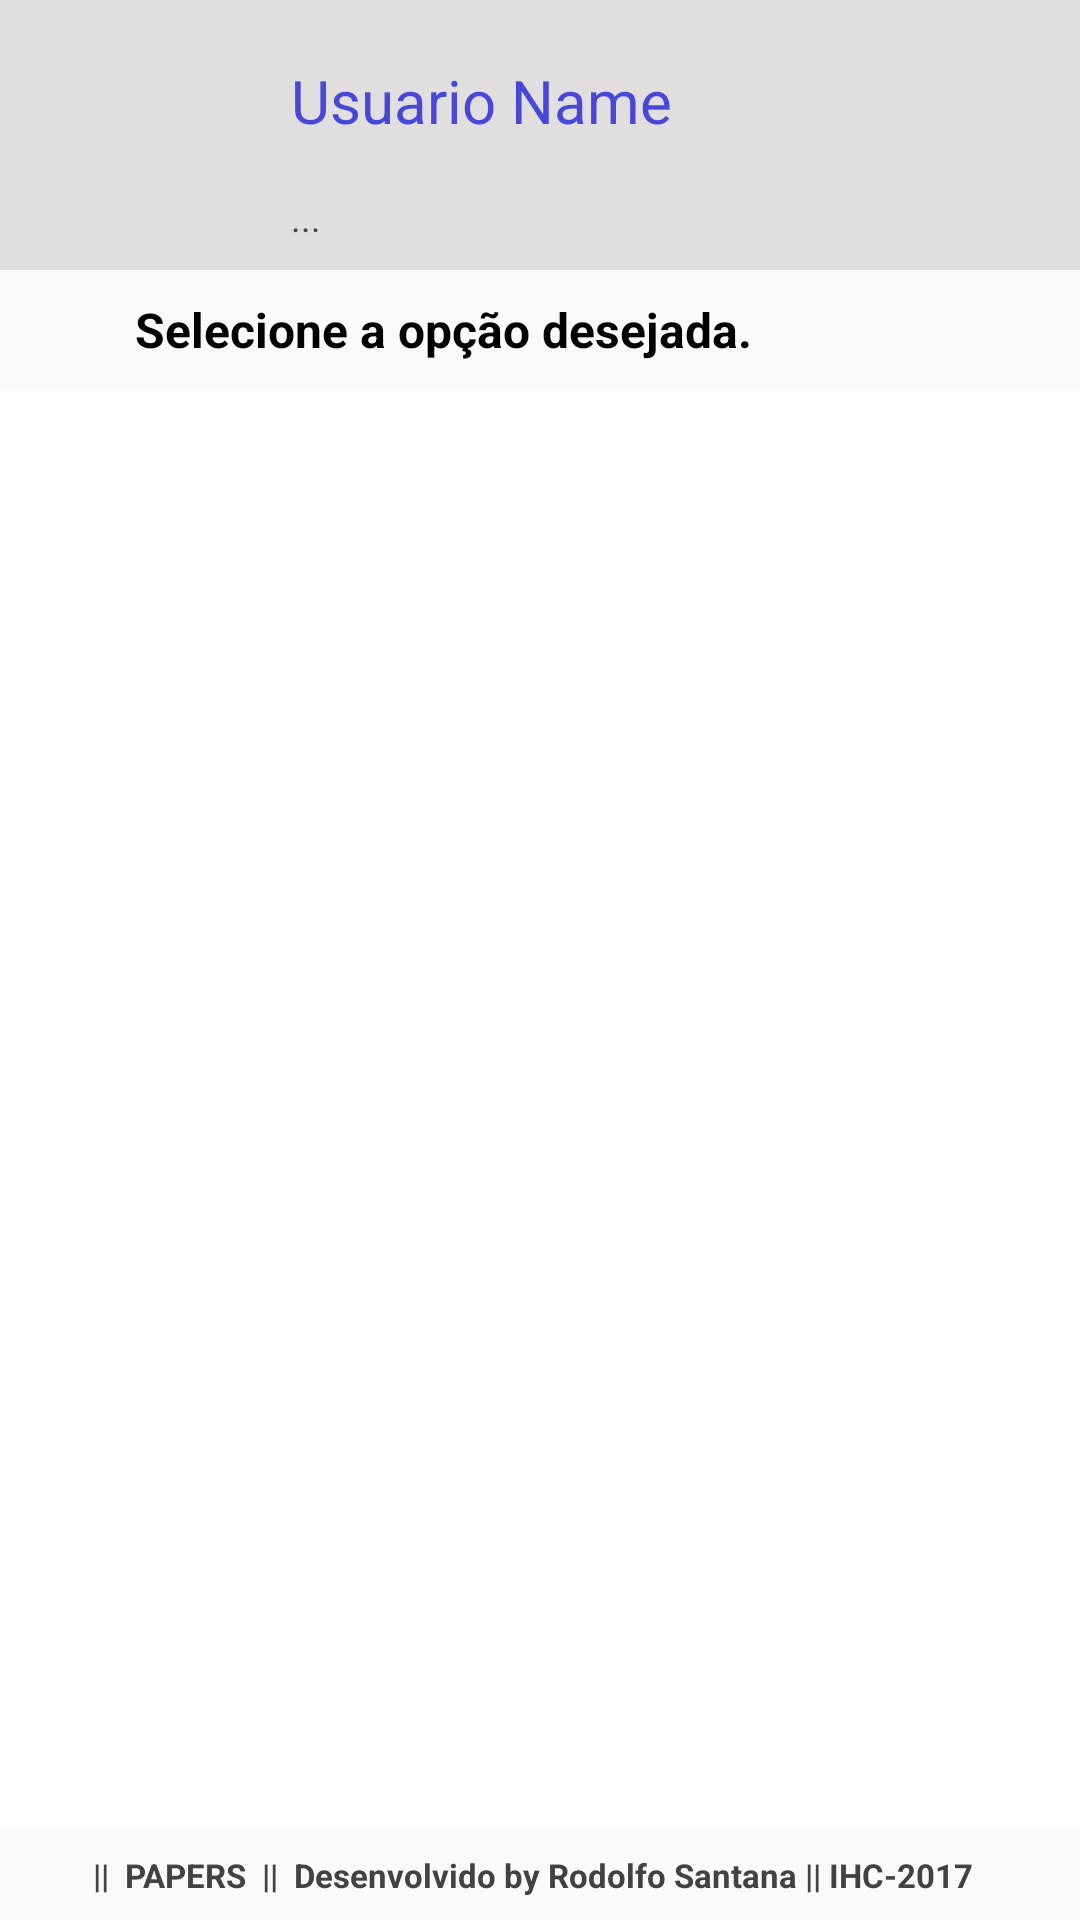

The Android layout XML behind this screen, and the referenced resources:
<!-- AndroidManifest.xml: application theme AppTheme.AppBarOverlay -->
<!-- res/layout/activity_view_home.xml -->
<?xml version="1.0" encoding="utf-8"?>
<LinearLayout xmlns:android="http://schemas.android.com/apk/res/android"
    xmlns:app="http://schemas.android.com/apk/res-auto"
    xmlns:tools="http://schemas.android.com/tools"
    android:layout_width="match_parent"
    android:layout_height="match_parent"
    android:orientation="vertical"
    tools:context="com.rhcloud.papers.view.viewHome">

    <LinearLayout
        android:layout_width="match_parent"
        android:layout_height="wrap_content"
        android:background="#FFE1DEDF"
        android:elevation="0dp"
        android:orientation="vertical"
        android:padding="03dp"
        android:scrollbars="none"
        android:weightSum="1">

        <TableLayout
            android:layout_width="match_parent"
            android:layout_height="wrap_content"
            android:background="@android:color/transparent"
            android:orientation="horizontal"
            android:stretchColumns="1"
            tools:ignore="UselessParent">

            <TableRow
                android:layout_width="match_parent"
                android:layout_height="match_parent">

                <ImageView
                    android:id="@+id/imgUsuario"
                    style="@android:style/Widget.DeviceDefault.ImageButton"
                    android:layout_width="80dp"
                    android:layout_height="80dp"
                    android:layout_margin="2dp"
                    android:background="#FFE1DEDF"
                    android:contentDescription="@string/logotipo"
                    android:foreground="@drawable/rounded_fg"
                    android:scaleType="fitXY" />

                <LinearLayout
                    android:layout_width="match_parent"
                    android:layout_height="match_parent"
                    android:orientation="vertical">

                    <LinearLayout
                        android:layout_width="match_parent"
                        android:layout_height="58dp"
                        android:orientation="horizontal">

                        <TextView
                            android:id="@+id/lblUsuario"
                            android:layout_width="match_parent"
                            android:layout_height="match_parent"
                            android:layout_marginTop="3dp"
                            android:layout_weight="3.01"
                            android:background="@android:color/transparent"
                            android:gravity="center_vertical"
                            android:paddingLeft="10dp"
                            android:text="Usuario Name"
                            android:textAlignment="textStart"
                            android:textColor="@color/colorPrimary"
                            android:textColorHint="@color/cardview_dark_background"
                            android:textSize="20sp"
                            tools:ignore="HardcodedText,InefficientWeight,RtlHardcoded,RtlSymmetry" />

                    </LinearLayout>

                    <TextView
                        android:id="@+id/lblUltAcesso"
                        android:layout_width="match_parent"
                        android:layout_height="wrap_content"
                        android:layout_marginBottom="3dp"
                        android:layout_weight="1"
                        android:background="@android:color/transparent"
                        android:gravity="center_vertical"
                        android:paddingLeft="10dp"
                        android:text="..."
                        android:textAlignment="textStart"
                        android:textColor="@color/cardview_dark_background"
                        android:textColorHint="@color/cardview_dark_background"
                        android:textSize="12sp"
                        tools:ignore="HardcodedText,InefficientWeight,RtlHardcoded,RtlSymmetry" />

                </LinearLayout>

            </TableRow>

        </TableLayout>

    </LinearLayout>

    <GridLayout
        android:layout_width="match_parent"
        android:layout_height="40dp"
        android:background="#fafafa"
        android:columnCount="2">

        <TextView
            android:id="@+id/lblInicio"
            android:layout_width="246dp"
            android:layout_height="wrap_content"
            android:layout_gravity="left|center"
            android:layout_marginLeft="45dp"
            android:background="#fafafa"
            android:gravity="left|center"
            android:text="Selecione a opção desejada."
            android:textAlignment="viewStart"
            android:textColor="@android:color/background_dark"
            android:textSize="16sp"
            android:textStyle="bold"
            tools:ignore="HardcodedText,RtlHardcoded" />

        <ImageButton
            android:id="@+id/btnNotificacoes"
            android:layout_width="30dp"
            android:layout_height="30dp"
            android:layout_gravity="right|center"

            android:layout_marginBottom="5dp"
            android:layout_marginLeft="5dp"
            android:layout_marginRight="10dp"
            android:layout_marginTop="5dp"
            android:background="@android:color/transparent"
            android:scaleType="fitXY"
            android:src="@drawable/ic_notifications_none_black_24dp"
            android:tag="1"
            android:visibility="gone"
            tools:ignore="ContentDescription,RtlHardcoded" />
    </GridLayout>

    <FrameLayout
        android:layout_width="match_parent"
        android:layout_height="match_parent"
        android:layout_weight="0"
        android:background="@android:color/white"
        tools:ignore="InefficientWeight">

        <LinearLayout
            android:id="@+id/frameAcoes"
            android:layout_width="match_parent"
            android:layout_height="match_parent"
            android:orientation="vertical"
            android:visibility="visible"
            tools:ignore="UselessLeaf,UselessParent">

            <GridLayout
                android:layout_width="match_parent"
                android:layout_height="match_parent"
                android:layout_weight="0"
                android:background="@android:color/white"
                android:columnCount="1"
                android:rowCount="2"
                tools:ignore="UselessParent">

                <android.support.v7.widget.RecyclerView
                    android:id="@+id/listaAcoesMenu"
                    android:layout_width="match_parent"
                    android:layout_height="wrap_content"
                    android:layout_marginLeft="5dp"
                    android:layout_marginRight="2dp"
                    android:layout_weight="0"
                    android:background="@android:color/white"
                    tools:ignore="ObsoleteLayoutParam,RtlHardcoded">

                </android.support.v7.widget.RecyclerView>

                <TextView
                    android:layout_width="match_parent"
                    android:layout_height="30dp"
                    android:layout_gravity="bottom|center"
                    android:layout_marginBottom="0dp"
                    android:layout_marginTop="0dp"
                    android:layout_weight="0"
                    android:background="#fafafa"
                    android:gravity="center_vertical|center"
                    android:padding="3dp"
                    android:paddingBottom="0dp"
                    android:paddingLeft="0dp"
                    android:text="||  PAPERS  ||  Desenvolvido by Rodolfo Santana || IHC-2017  "
                    android:textColor="@color/cardview_dark_background"
                    android:textSize="11sp"
                    android:textStyle="bold"
                    tools:background="@android:color/white"
                    tools:ignore="HardcodedText,ObsoleteLayoutParam,RtlHardcoded,RtlSymmetry,SmallSp" />

            </GridLayout>

        </LinearLayout>

    </FrameLayout>

</LinearLayout>
<!-- resources referenced by this layout -->
<resources>
  <color name="colorPrimary">#4848d8</color>
  <!-- drawable rounded_fg (drawable) -->
  <?xml version="1.0" encoding="utf-8"?>
  <shape xmlns:android="http://schemas.android.com/apk/res/android"
      android:innerRadiusRatio="1"
      android:shape="ring"
      android:thicknessRatio="1"
      android:useLevel="false">
      <gradient android:type="radial"
          android:gradientRadius="8dp"
          android:endColor="#FFE1DEDF"/>
  </shape>
  <string name="logotipo">logotipo</string>
  <style name="AppTheme.AppBarOverlay" parent="ThemeOverlay.AppCompat.Dark.ActionBar" />
</resources>
